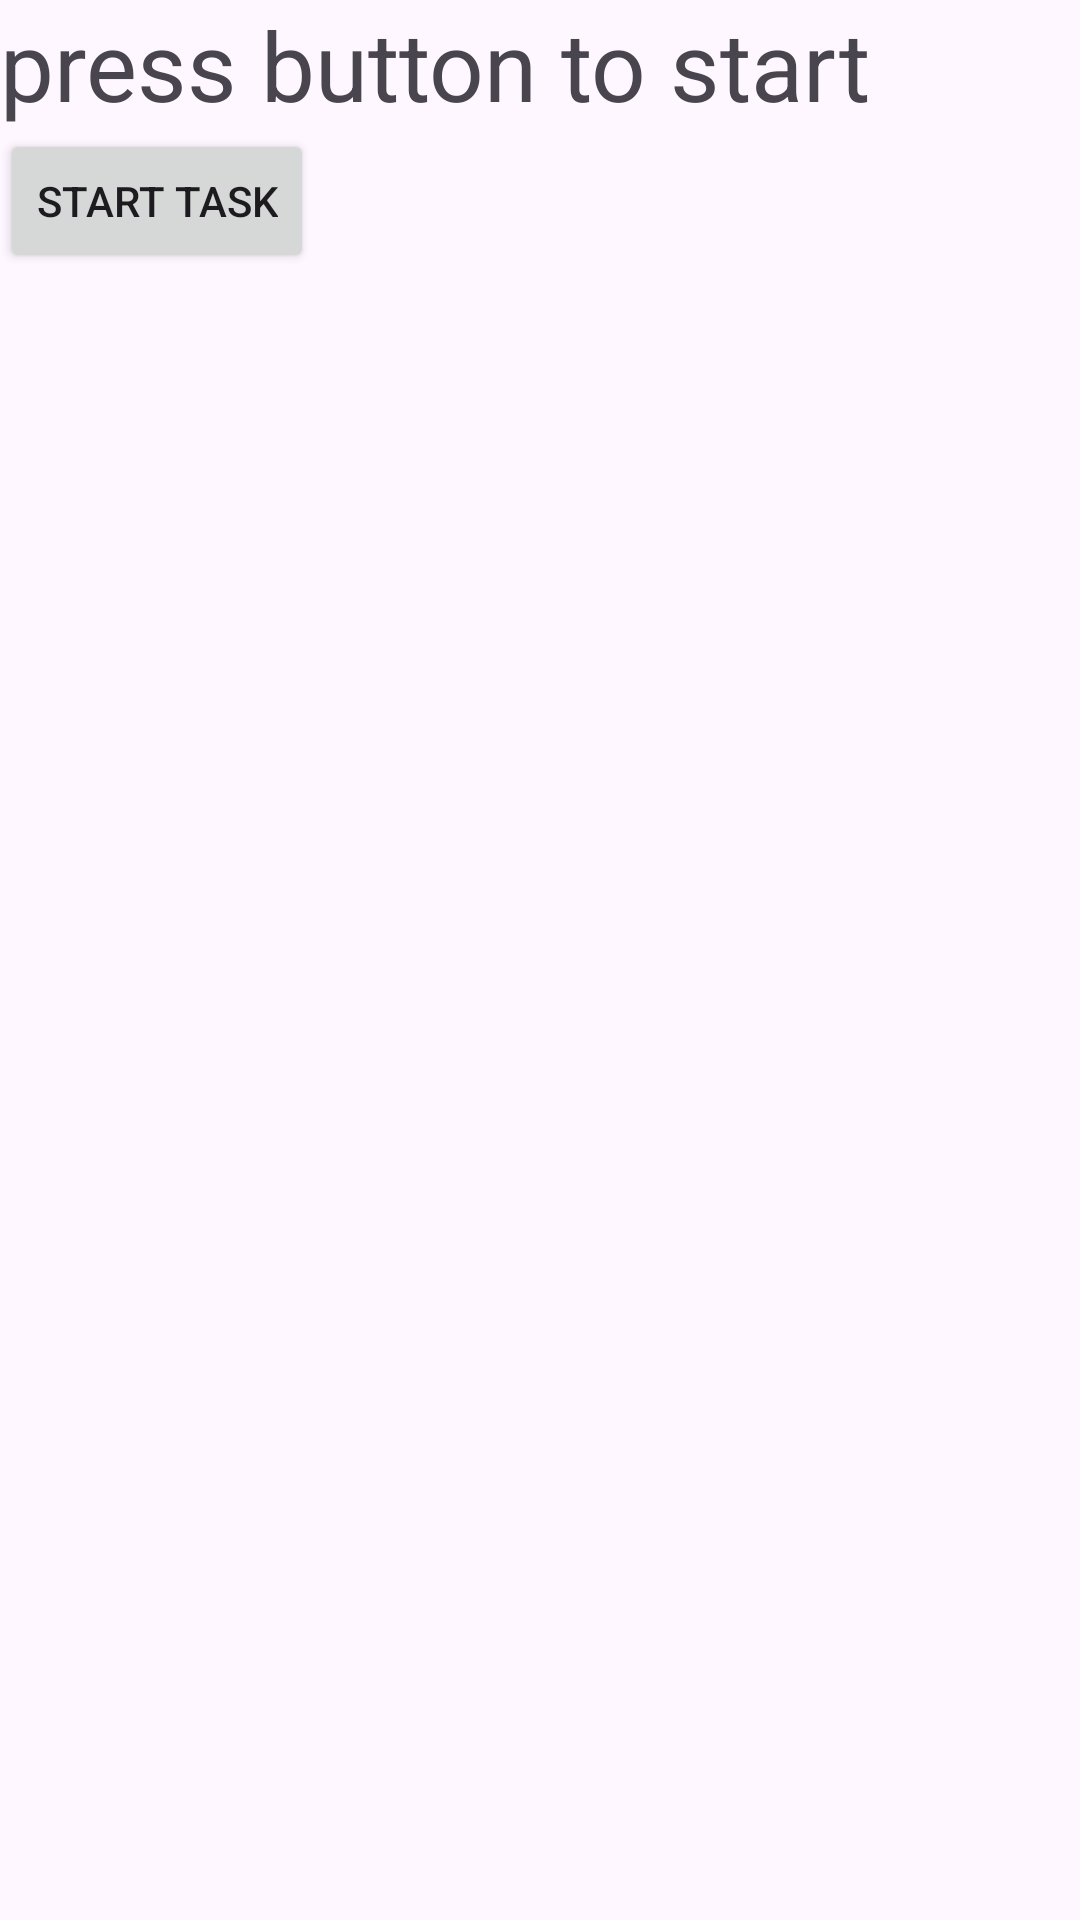

Here is an Android app screen rendered from its layout file. Give the layout XML and the strings, colors and styles it references.
<!-- AndroidManifest.xml: application theme Theme.ProjectForAndroid311 -->
<!-- res/layout/activity_example_async_task.xml -->
<?xml version="1.0" encoding="utf-8"?>
<LinearLayout xmlns:android="http://schemas.android.com/apk/res/android"
    xmlns:app="http://schemas.android.com/apk/res-auto"
    xmlns:tools="http://schemas.android.com/tools"
    android:id="@+id/main"
    android:layout_width="match_parent"
    android:layout_height="match_parent"
    android:orientation="vertical"
    tools:context=".ExampleAsyncTask">

    <TextView
        android:id="@+id/text_for_button_id"
        android:layout_width="wrap_content"
        android:layout_height="wrap_content"
        android:text="press button to start"
        android:textSize="32sp" />

    <Button
        android:id="@+id/start_button_id"
        android:layout_width="wrap_content"
        android:layout_height="wrap_content"
        android:text="start task"/>

</LinearLayout>
<!-- resources referenced by this layout -->
<resources>
  <style name="Theme.ProjectForAndroid311" parent="Base.Theme.ProjectForAndroid311" />
  <style name="Base.Theme.ProjectForAndroid311" parent="Theme.Material3.DayNight.NoActionBar">
          
          
      </style>
</resources>
